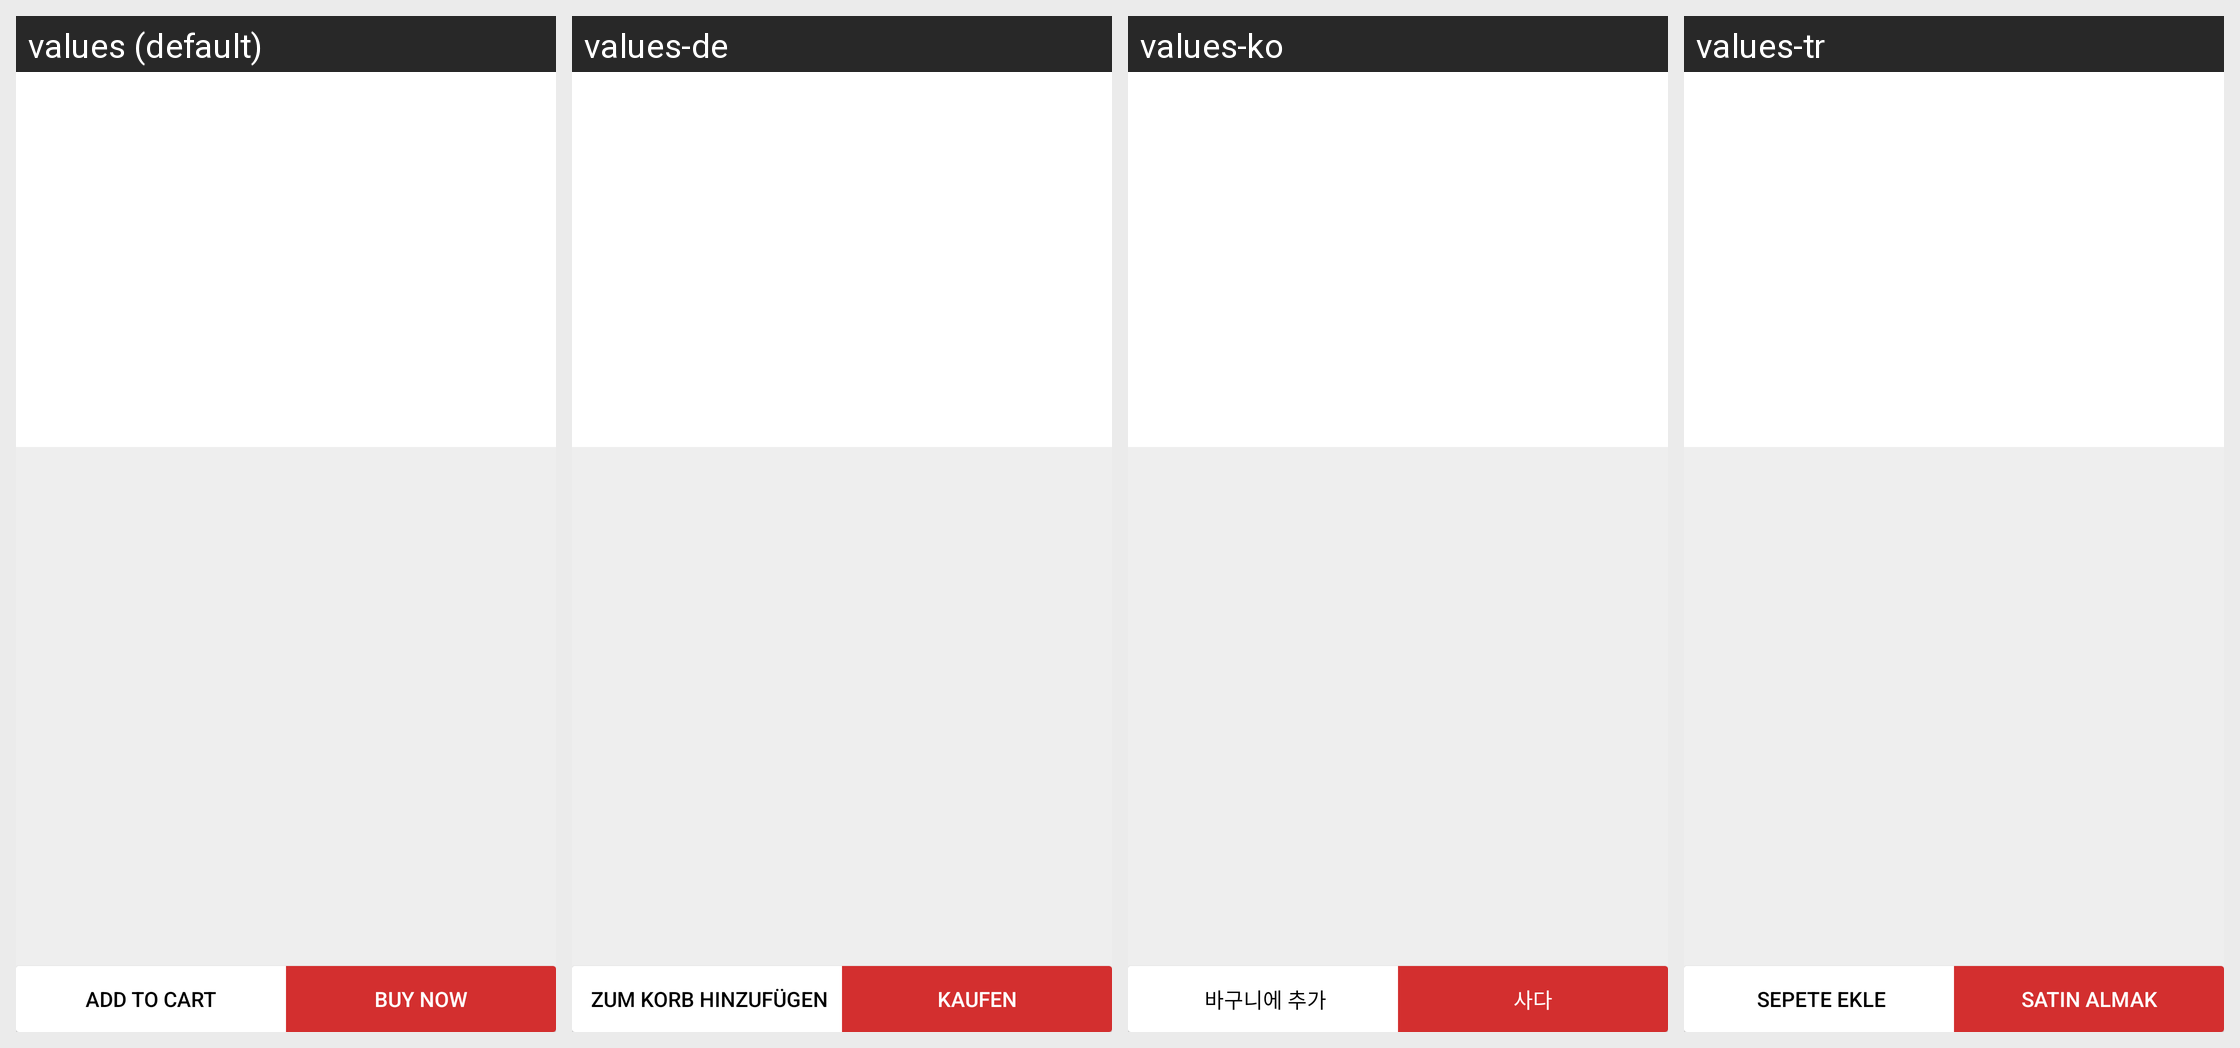

Translations of the strings shown on this Android screen, per locale in the grid:
Android screen res/layout/activity_product.xml rendered under 4 locales, left to right: values (default), values-de, values-ko, values-tr. Device: Nexus 5 (rendered at 1080×1920; each locale shown at half size, 540×960, under a caption strip naming it); theme Base.PSTheme.
Other locales in the repository, not shown: values-ar, values-es, values-fr, values-hi-rIN, values-in, values-it, values-ja, values-ms, values-pt, values-ru, values-th, values-zh.
Strings drawn on this screen, with the default value and each locale's value (text and hints the layout hard-codes, and strings that could not be matched under every locale, appear in the picture but are not listed):

product_detail__add_to_busket
  values: Add to Cart
  values-de:  Zum Korb hinzufügen
  values-ko:  바구니에 추가
  values-tr:  Sepete ekle

product_detail__buy
  values: Buy Now
  values-de: Kaufen
  values-ko: 사다
  values-tr: satın almak
